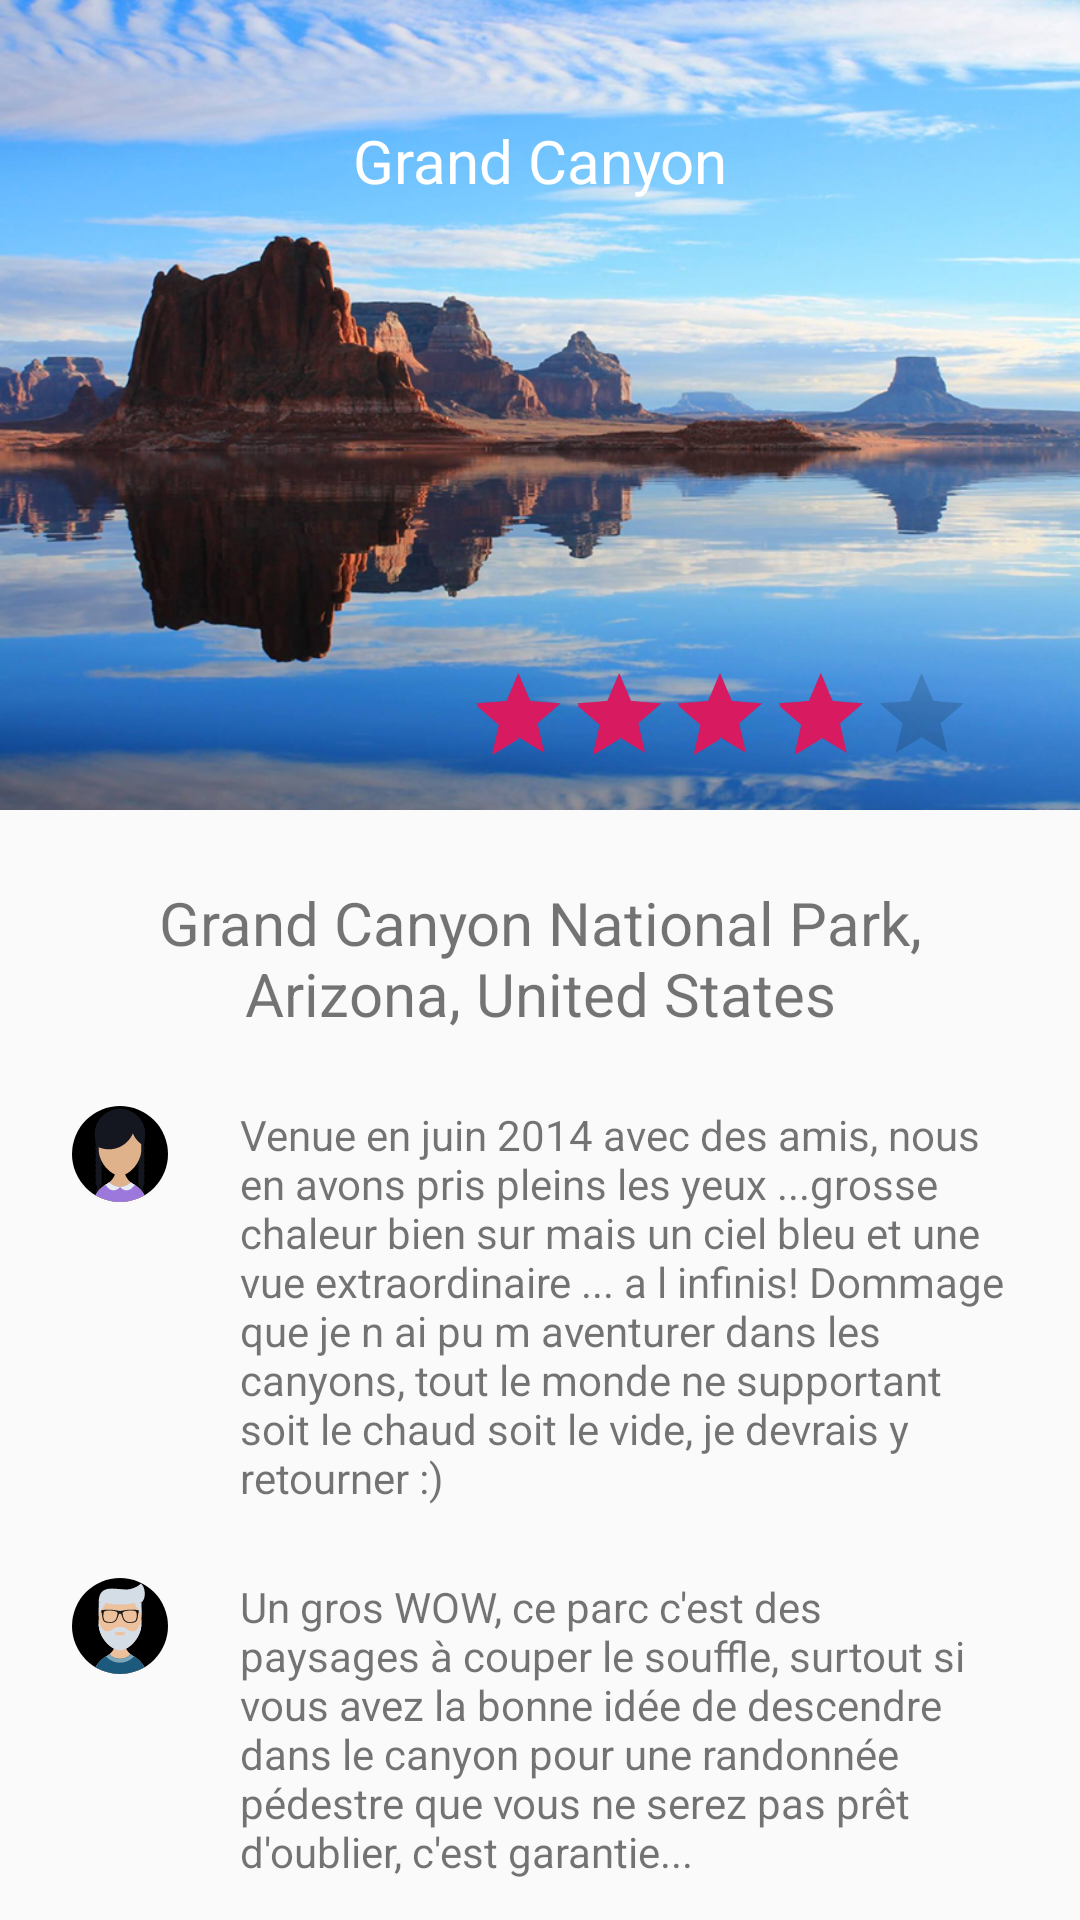

Here is an Android app screen rendered from its layout file. Give the layout XML and the strings, colors and styles it references.
<!-- AndroidManifest.xml: application theme AppTheme -->
<!-- res/layout/content_comments_travel.xml -->
<?xml version="1.0" encoding="utf-8"?>
<androidx.constraintlayout.widget.ConstraintLayout
        xmlns:android="http://schemas.android.com/apk/res/android"
        xmlns:app="http://schemas.android.com/apk/res-auto" xmlns:tools="http://schemas.android.com/tools"
        android:orientation="vertical"
        android:layout_width="match_parent"
        android:layout_height="wrap_content">

    <ImageView
            android:layout_width="0dp"
            android:layout_height="270dp"
            app:srcCompat="@drawable/canyon"
            android:transitionName="background"
            android:id="@+id/imageView29"
            android:scaleType="centerCrop"
            app:layout_constraintStart_toStartOf="parent"
            app:layout_constraintEnd_toEndOf="parent"
            app:layout_constraintHorizontal_bias="0.0"
            app:layout_constraintTop_toTopOf="parent"/>
    <TextView
            android:text="Grand Canyon"
            android:layout_width="wrap_content"
            android:layout_height="wrap_content"
            android:textColor="@android:color/white"
            android:transitionName="title"
            android:layout_marginTop="40dp"
            android:textSize="20sp"
            android:id="@+id/textView31" app:layout_constraintEnd_toEndOf="parent"
            app:layout_constraintStart_toStartOf="parent" app:layout_constraintTop_toTopOf="parent"/>
    <TextView
            android:text="Grand Canyon National Park, Arizona, United States"
            android:layout_width="0dp"
            android:textSize="20sp"
            android:layout_marginTop="24dp"
            android:gravity="center"
            android:layout_marginStart="24sp"
            android:layout_marginEnd="24dp"
            android:transitionName="addresse"
            android:layout_height="wrap_content"
            android:id="@+id/textView32"
            app:layout_constraintTop_toBottomOf="@+id/imageView29" app:layout_constraintStart_toStartOf="parent"
            app:layout_constraintEnd_toEndOf="parent"/>
    <ImageView
            android:layout_width="32dp"
            android:layout_height="32dp"
            app:srcCompat="@drawable/ic_girl"
            android:id="@+id/imageView30"
            android:transitionName="image1"
            app:layout_constraintTop_toBottomOf="@+id/textView32"
            android:layout_marginTop="24dp"
            android:layout_marginStart="24dp"
            app:layout_constraintStart_toStartOf="parent"/>
    <TextView
            android:text="Venue en juin 2014 avec des amis, nous en avons pris pleins les yeux ...grosse chaleur bien sur mais un ciel bleu et une vue extraordinaire ... a l infinis!
Dommage que je n ai pu m aventurer dans les canyons, tout le monde ne supportant soit le chaud soit le vide, je devrais y retourner :)"
            android:layout_width="0dp"
            android:layout_height="wrap_content"
            android:id="@+id/textView33"
            android:layout_marginEnd="24dp"
            android:layout_marginStart="24dp"
            app:layout_constraintTop_toTopOf="@+id/imageView30"
            app:layout_constraintStart_toEndOf="@+id/imageView30"
            app:layout_constraintEnd_toEndOf="parent"/>

    <ImageView
            android:layout_width="32dp"
            android:layout_height="32dp"
            android:transitionName="image2"
            app:srcCompat="@drawable/ic_man"
            android:id="@+id/imageView31"
            app:layout_constraintTop_toBottomOf="@+id/textView33"
            android:layout_marginTop="24dp"
            android:layout_marginStart="24dp"
            app:layout_constraintStart_toStartOf="parent"/>
    <TextView
            android:text="Un gros WOW, ce parc c'est des paysages à couper le souffle, surtout si vous avez la bonne idée de descendre dans le canyon pour une randonnée pédestre que vous ne serez pas prêt d'oublier, c'est garantie..."
            android:layout_width="0dp"
            android:layout_height="wrap_content"
            android:id="@+id/textView34"
            android:layout_marginEnd="24dp"
            android:layout_marginStart="24dp"
            app:layout_constraintTop_toTopOf="@+id/imageView31"
            app:layout_constraintStart_toEndOf="@+id/imageView31"
            app:layout_constraintEnd_toEndOf="parent"/>

    <ImageView
            android:layout_width="32dp"
            android:layout_height="32dp"
            app:srcCompat="@drawable/ic_girl_1"
            android:id="@+id/imageView32"
            android:transitionName="image3"
            app:layout_constraintTop_toBottomOf="@+id/textView34"
            android:layout_marginTop="24dp"
            android:layout_marginStart="24dp"
            app:layout_constraintStart_toStartOf="parent"/>
    <TextView
            android:text="Incontournable de l'Ouest Américain. Cet immense parc offre des vues à couper le souffle.  Le coucher de soleil y est splendide."
            android:layout_width="0dp"
            android:layout_height="wrap_content"
            android:id="@+id/textView35"
            android:layout_marginEnd="24dp"
            android:layout_marginStart="24dp"
            app:layout_constraintTop_toTopOf="@+id/imageView32"
            app:layout_constraintStart_toEndOf="@+id/imageView32"
            app:layout_constraintEnd_toEndOf="parent"/>

    <RatingBar
            android:layout_width="wrap_content"
            android:layout_height="wrap_content"
            android:id="@+id/ratingBar2"
            android:scaleX="0.7"
            android:scaleY="0.7"
            android:transitionName="rating"
            android:gravity="end"
            android:progress="4"
            android:rating="4"
            app:layout_constraintEnd_toEndOf="parent"
            app:layout_constraintBottom_toBottomOf="@id/imageView29"/>

    <ImageView
            android:layout_width="32dp"
            android:layout_height="32dp"
            app:srcCompat="@drawable/ic_man_2"
            android:id="@+id/imageView33"
            app:layout_constraintTop_toBottomOf="@+id/textView35"
            android:transitionName="image4"
            android:layout_marginTop="24dp"
            android:layout_marginStart="24dp"
            app:layout_constraintStart_toStartOf="parent"/>
    <TextView
            android:text="Je n'ai jamais rien vu de si beau . Le paysage , les couleurs.. sont à couper le souffle. Petite balade sympa le long du caynon avec possibilité de navette.  Endroit incontournable , à ne louper sous aucun prétexte !"
            android:layout_width="0dp"
            android:layout_height="wrap_content"
            android:id="@+id/textView36"
            android:layout_marginEnd="24dp"
            android:layout_marginStart="24dp"
            app:layout_constraintTop_toTopOf="@+id/imageView33"
            app:layout_constraintStart_toEndOf="@+id/imageView33"
            app:layout_constraintEnd_toEndOf="parent"/>
</androidx.constraintlayout.widget.ConstraintLayout>
<!-- resources referenced by this layout -->
<resources>
  <!-- drawable canyon: jpg bitmap (drawable, 377354 bytes) -->
  <!-- drawable ic_girl: vector/xml drawable (drawable, 23065 chars, omitted) -->
  <!-- drawable ic_girl_1: vector/xml drawable (drawable, 10519 chars, omitted) -->
  <!-- drawable ic_man: vector/xml drawable (drawable, 18340 chars, omitted) -->
  <!-- drawable ic_man_2: vector/xml drawable (drawable, 14765 chars, omitted) -->
  <style name="AppTheme" parent="Theme.AppCompat.Light.DarkActionBar">
          
          <item name="colorPrimary">@color/colorPrimary</item>
          <item name="colorPrimaryDark">@color/colorPrimaryDark</item>
          <item name="colorAccent">@color/colorAccent</item>
      </style>
  <color name="colorPrimary">#008577</color>
  <color name="colorPrimaryDark">#00574B</color>
  <color name="colorAccent">#D81B60</color>
</resources>
